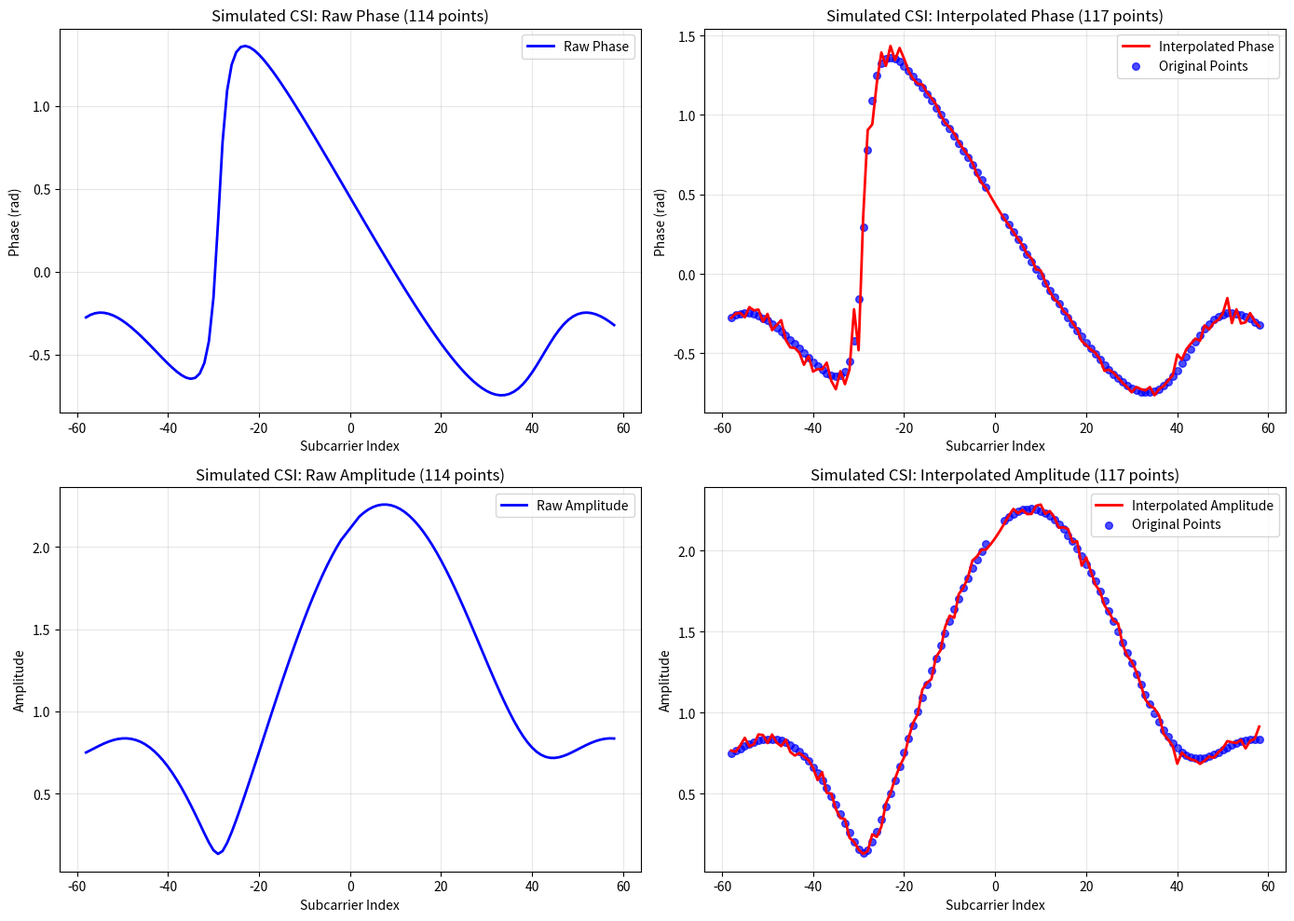
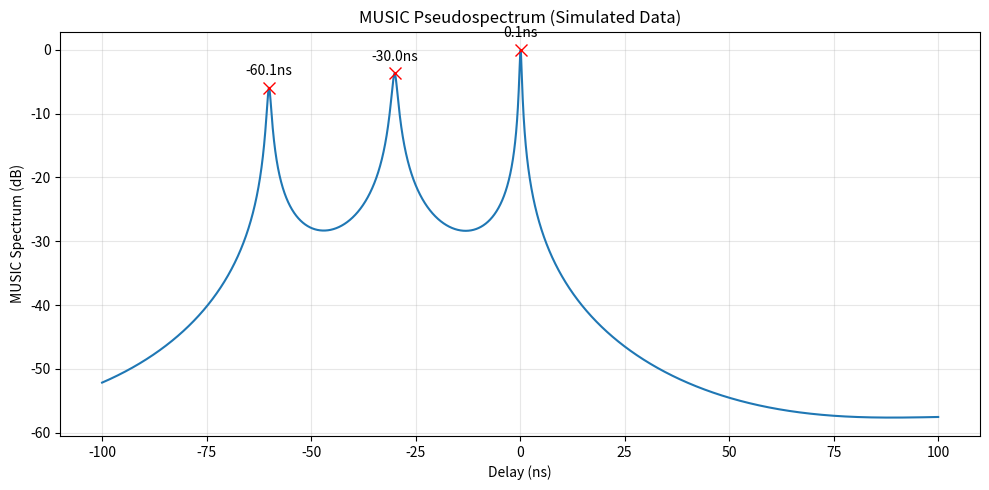

The script that saved these images, in order:
import numpy as np
from scipy.signal import find_peaks
from scipy.interpolate import interp1d
import matplotlib.pyplot as plt
import re
import os

USE_REAL_CSI = False
SHOW_PLOT = True
CSI_CSV_PATH = r"./2.76m_L=4.5m_3.csv"
OUTPUT_DIR = r"./music_spectrums"

SUBARRAY_SIZE = 50
MULTIPATH_L = 3

SNR_DB = 30
np.random.seed(42)

PATH_CONFIGS = [
    (0.0, 0, 0),
    (-2.0, 45, 30),
    (-6.0, 45.8, 60)
]

DELTA_F = 312.5e3


def load_csi_from_csv(csv_file_path):
    with open(csv_file_path, 'r', encoding='utf-8') as f:
        content = f.read()

    pattern_csi2 = r'csi_data_2 = ""\[(.*?)\]""'
    pattern_csi4 = r'csi_data_4 = ""\[(.*?)\]""'

    matches_csi2 = re.findall(pattern_csi2, content)
    matches_csi4 = re.findall(pattern_csi4, content)

    csi_list = []

    if len(matches_csi2) > 0 and len(matches_csi4) > 0:
        max_frames = min(len(matches_csi2), len(matches_csi4))
        for idx in range(max_frames):
            try:
                data_str = '[' + matches_csi4[idx] + ']'
                data = eval(data_str)
                if len(data) == 256:
                    csi_list.append(data)
            except:
                pass
        return csi_list

    pattern_new = r'\[#(\d+)\] FTM: RTT=(\d+)ns.*?\| CSI: data=\[(.*?)\]'
    matches_new = re.findall(pattern_new, content)

    for idx in range(len(matches_new)):
        try:
            data_str = '[' + matches_new[idx][2] + ']'
            data = eval(data_str)
            if len(data) == 256:
                csi_list.append(data)
        except:
            pass

    return csi_list


def csi_array_to_complex(csi_raw_array):
    csi_complex = []
    for i in range(0, len(csi_raw_array) - 1, 2):
        imag = csi_raw_array[i]
        real = csi_raw_array[i + 1]
        csi_complex.append(complex(real, imag))
    return np.array(csi_complex, dtype=np.complex128)


def calibrate_phase(csi_data, all_ks):
    csi_data = csi_data.copy()

    rotation_factor = np.ones(len(all_ks), dtype=np.complex128)
    rotation_factor[all_ks > 0] = np.exp(-1j * np.pi / 2)
    csi_data = csi_data * rotation_factor

    phase_all = np.angle(csi_data)
    phase_all = np.unwrap(phase_all)

    pilot_k = np.array([-53, -25, -11, 11, 25, 53])
    k_to_idx = {k: idx for idx, k in enumerate(all_ks)}

    pilot_indices = [k_to_idx[k] for k in pilot_k if k in k_to_idx]
    if len(pilot_indices) >= 2:
        pilot_phase = phase_all[pilot_indices]
        pilot_k_valid = pilot_k[[k in k_to_idx for k in pilot_k]]

        A = np.column_stack([pilot_k_valid, np.ones(len(pilot_k_valid))])
        coeffs = np.linalg.lstsq(A, pilot_phase, rcond=None)[0]
        slope, intercept = coeffs
        phase_correction = slope * all_ks + intercept

        phase_all = phase_all - phase_correction

    csi_corrected = np.abs(csi_data) * np.exp(1j * phase_all)

    return csi_corrected


def process_real_csi(csi_complex, delta_f=DELTA_F):
    csi_array = np.array(csi_complex, dtype=np.complex128)

    if len(csi_array) != 128:
        print(f"警告: CSI数据长度为 {len(csi_array)}，期望为 128")

    subcarrier_indices_all = np.arange(-64, 64)
    f_all = subcarrier_indices_all * delta_f

    mask = np.ones(128, dtype=bool)
    mask[:6] = False
    mask[63:66] = False
    mask[123:] = False

    valid_freqs = f_all[mask]
    valid_indices = np.concatenate([np.arange(-58, -1), np.arange(2, 59)])

    if len(csi_array) == 128:
        h_valid = csi_array[mask]
    else:
        h_valid = csi_array
        valid_freqs = np.arange(len(h_valid)) * delta_f

    h_calibrated = calibrate_phase(h_valid, valid_indices)

    target_indices = np.arange(-58, 59)
    target_freqs = target_indices * delta_f

    f_interp_real = interp1d(valid_freqs, h_calibrated.real, kind='linear', fill_value='extrapolate')
    f_interp_imag = interp1d(valid_freqs, h_calibrated.imag, kind='linear', fill_value='extrapolate')
    h_interp = f_interp_real(target_freqs) + 1j * f_interp_imag(target_freqs)
    # ========================================

    return h_interp, target_indices


def path_from_dB_and_phase(power_dB, phase_deg, delay_ns):
    amplitude = 10 ** (power_dB / 20)
    phase_rad = np.deg2rad(phase_deg)
    alpha = amplitude * np.exp(1j * phase_rad)
    tau = delay_ns * 1e-9
    return (alpha, tau)


def build_single_frame_correlation_matrix(csi_single, subcarrier_indices, subarray_size=64):
    N = len(csi_single)
    m = min(subarray_size, N - 10)
    k_val = N - m + 1
    if k_val <= 0:
        m = N // 2
        k_val = N - m + 1

    J_m = np.fliplr(np.eye(m, dtype=np.complex128))
    X_fwd = np.array([csi_single[i:i + m] for i in range(k_val)])
    X_bwd = (X_fwd.conj() @ J_m)
    X_comb = np.concatenate([X_fwd, X_bwd], axis=0)
    R = (X_comb.conj().T @ X_comb) / (2 * k_val)

    sc_indices_used = subcarrier_indices[:m]

    return R, sc_indices_used, m


def music_delay_single_frame(csi_single, subcarrier_indices, freq_delta,
                             L=None, subarray_size=64,
                             delay_min=-100e-9, delay_max=100e-9, delay_steps=10001):
    delay_range = np.linspace(delay_min, delay_max, delay_steps)
    R, sc_indices, m = build_single_frame_correlation_matrix(
        csi_single, subcarrier_indices, subarray_size=subarray_size
    )
    eigvals, U = np.linalg.eigh(R)
    eigvals = np.abs(eigvals[::-1])
    U = U[:, ::-1]

    if L is None:
        L = np.sum(eigvals > np.mean(eigvals) * 5)
        L = max(1, min(L, m - 1))

    En = U[:, L:]

    sv_matrix = np.exp(-1j * 2 * np.pi * sc_indices.reshape(-1, 1) @ (freq_delta * delay_range).reshape(1, -1))
    sv_matrix = sv_matrix / np.sqrt(len(sc_indices))
    projection_sum = np.sum(np.abs(En.conj().T @ sv_matrix) ** 2, axis=0)
    spectrum = 1.0 / (projection_sum + 1e-10)
    spectrum = spectrum / np.max(spectrum)

    return spectrum, delay_range, eigvals, L, R, sc_indices


def find_music_peaks(spectrum, delay_range, min_prominence_db=0.5, min_width=1, threshold_db=-40):
    spectrum_db = 10 * np.log10(spectrum + 1e-10)
    peaks, properties = find_peaks(spectrum_db,
                                   prominence=min_prominence_db,
                                   width=min_width)
    if len(peaks) == 0:
        return [], [], []

    max_power = np.max(spectrum_db)
    relative_threshold = max_power + threshold_db
    valid_peaks = [p for p in peaks if spectrum_db[p] >= relative_threshold]
    if len(valid_peaks) == 0:
        return [], [], []

    valid_peaks = np.array(valid_peaks)
    valid_powers = spectrum_db[valid_peaks]

    sorted_indices = np.argsort(valid_powers)[::-1]
    top_peaks = valid_peaks[sorted_indices]
    sorted_by_delay = np.argsort(delay_range[top_peaks])
    top_peaks = top_peaks[sorted_by_delay]

    peak_taus = delay_range[top_peaks]
    peak_powers = spectrum[top_peaks]
    peak_powers_db = spectrum_db[top_peaks]

    return peak_taus, peak_powers, peak_powers_db


def estimate_joint_path_power(csi_data, subcarrier_indices, freq_delta, taus):
    k = subcarrier_indices

    A_cols = []
    for tau in taus:
        a = np.exp(-1j * 2 * np.pi * k * freq_delta * tau)
        A_cols.append(a)

    A = np.column_stack(A_cols)

    h, residuals, rank, s = np.linalg.lstsq(A, csi_data, rcond=None)

    powers = np.abs(h) ** 2

    return powers


def plot_music_spectrum(delay_range, spectrum, peak_taus_original, title="MUSIC Pseudospectrum"):
    plt.figure(figsize=(10, 5))
    plt.plot(delay_range * 1e9, 10 * np.log10(spectrum + 1e-10))
    plt.xlabel("Delay (ns)")
    plt.ylabel("MUSIC Spectrum (dB)")
    plt.title(title)
    plt.grid(True, alpha=0.3)

    if len(peak_taus_original) > 0:
        for tau in peak_taus_original:
            idx = np.argmin(np.abs(delay_range - tau))
            plt.plot(tau * 1e9, 10 * np.log10(spectrum[idx] + 1e-10), 'rx', markersize=8)
            plt.text(tau * 1e9, 10 * np.log10(spectrum[idx] + 1e-10) + 2, f'{tau * 1e9:.1f}ns', ha='center')

    plt.tight_layout()

    if SHOW_PLOT:
        plt.show()
    else:
        plt.savefig('music_spectrum.png', dpi=150, bbox_inches='tight')
        plt.close()
        print("谱图已保存为 music_spectrum.png")


def plot_4music_spectrums(results_batch, output_dir, batch_num):
    fig, axes = plt.subplots(2, 2, figsize=(14, 10))
    axes = axes.flatten()

    for i, r in enumerate(results_batch):
        ax = axes[i]
        ax.plot(r['delay_range'] * 1e9, 10 * np.log10(r['spectrum'] + 1e-10))
        ax.set_xlabel("Delay (ns)")
        ax.set_ylabel("MUSIC Spectrum (dB)")
        ax.set_title(f"Frame {r['frame']}")
        ax.grid(True, alpha=0.3)

        if len(r['peak_taus_original']) > 0:
            for tau in r['peak_taus_original']:
                idx = np.argmin(np.abs(r['delay_range'] - tau))
                ax.plot(tau * 1e9, 10 * np.log10(r['spectrum'][idx] + 1e-10), 'rx', markersize=8)
                ax.text(tau * 1e9, 10 * np.log10(r['spectrum'][idx] + 1e-10) + 2,
                        f'{tau * 1e9:.1f}ns', ha='center', fontsize=8)

    plt.tight_layout()

    if not os.path.exists(output_dir):
        os.makedirs(output_dir)

    output_path = os.path.join(output_dir, f'music_spectrum_batch_{batch_num}.png')
    plt.savefig(output_path, dpi=150, bbox_inches='tight')
    plt.close()
    print(f"谱图已保存: {output_path}")


if __name__ == '__main__':
    if USE_REAL_CSI:
        print("=" * 60)
        print("使用真实CSI数据")
        print("=" * 60)

        print(f"从CSV文件读取: {CSI_CSV_PATH}")
        csi_raw_list = load_csi_from_csv(CSI_CSV_PATH)
        print(f"读取到 {len(csi_raw_list)} 帧CSI数据")

        if len(csi_raw_list) == 0:
            print("错误: 未读取到有效的CSI数据")
            exit(1)

        csi_processed_list = []
        for idx, csi_raw in enumerate(csi_raw_list):
            csi_complex = csi_array_to_complex(csi_raw)
            csi_processed, csi_indices = process_real_csi(csi_complex, DELTA_F)
            csi_processed_list.append(csi_processed)

        print(f"\n成功处理 {len(csi_processed_list)} 帧CSI数据")
        print(f"每帧CSI长度: {len(csi_processed_list[0])} 个复数")
        print(f"子载波索引范围: {csi_indices[0]} 到 {csi_indices[-1]}")

        fig, axes = plt.subplots(2, 2, figsize=(14, 10))
        phase_all = np.angle(csi_processed_list[0])
        amp_all = np.abs(csi_processed_list[0])

        axes[0, 0].plot(csi_indices, phase_all, 'b-', linewidth=1.5)
        axes[0, 0].set_title('CSI Phase (Frame 0)')
        axes[0, 0].set_xlabel('Subcarrier Index')
        axes[0, 0].set_ylabel('Phase (rad)')
        axes[0, 0].grid(True, alpha=0.3)

        axes[0, 1].plot(csi_indices, amp_all, 'r-', linewidth=1.5)
        axes[0, 1].set_title('CSI Amplitude (Frame 0)')
        axes[0, 1].set_xlabel('Subcarrier Index')
        axes[0, 1].set_ylabel('Amplitude')
        axes[0, 1].grid(True, alpha=0.3)

        if len(csi_processed_list) > 1:
            phase_all2 = np.angle(csi_processed_list[1])
            amp_all2 = np.abs(csi_processed_list[1])
            axes[1, 0].plot(csi_indices, phase_all2, 'b-', linewidth=1.5)
            axes[1, 0].set_title('CSI Phase (Frame 1)')
            axes[1, 0].set_xlabel('Subcarrier Index')
            axes[1, 0].set_ylabel('Phase (rad)')
            axes[1, 0].grid(True, alpha=0.3)

            axes[1, 1].plot(csi_indices, amp_all2, 'r-', linewidth=1.5)
            axes[1, 1].set_title('CSI Amplitude (Frame 1)')
            axes[1, 1].set_xlabel('Subcarrier Index')
            axes[1, 1].set_ylabel('Amplitude')
            axes[1, 1].grid(True, alpha=0.3)
        else:
            for i in range(2):
                for j in range(2):
                    if i == 0 and j < 2:
                        continue
                    axes[i, j].text(0.5, 0.5, 'No Data', ha='center', va='center', transform=axes[i, j].transAxes)

        plt.tight_layout()
        plt.savefig('csi_plot.png', dpi=150, bbox_inches='tight')
        print("CSI图已保存: csi_plot.png")
        if SHOW_PLOT:
            plt.show()
        else:
            plt.close()

        subarray_size_to_use = SUBARRAY_SIZE
        print(f"\n使用m值: {subarray_size_to_use}")

        print("\n处理CSI帧...")
        results = []

        for idx, csi_processed in enumerate(csi_processed_list):
            spectrum, delay_range, eigvals, L_used, R, sc_indices_used = music_delay_single_frame(
                csi_processed, csi_indices, DELTA_F,
                L=MULTIPATH_L,
                subarray_size=subarray_size_to_use
            )

            peak_taus, peak_powers, peak_powers_db = find_music_peaks(
                spectrum, delay_range
            )

            if len(peak_taus) > 0:
                peak_taus_original = peak_taus.copy()
                peak_taus = -peak_taus

                powers_linear = estimate_joint_path_power(
                    csi_processed, csi_indices, DELTA_F, peak_taus
                )
                powers_db = 10 * np.log10(powers_linear + 1e-10)

                idx_first = np.argmin(peak_taus)
                tau_first = peak_taus[idx_first]
                power_first = powers_linear[idx_first]

                power_threshold = power_first / 10.0
                valid_mask = powers_linear >= power_threshold

                peak_taus_valid = peak_taus[valid_mask]
                powers_linear_valid = powers_linear[valid_mask]
                powers_db_valid = powers_db[valid_mask]

                peak_taus_original_valid = peak_taus_original[valid_mask]

                results.append({
                    'frame': idx,
                    'num_peaks': len(peak_taus_valid),
                    'num_peaks_detected': len(peak_taus),
                    'delays_ns': peak_taus_valid * 1e9,
                    'delays_original_ns': peak_taus_original_valid * 1e9,
                    'powers_db': powers_db_valid,
                    'powers_linear': powers_linear_valid,
                    'spectrum': spectrum,
                    'delay_range': delay_range,
                    'peak_taus_original': peak_taus_original_valid
                })
            else:
                results.append({
                    'frame': idx,
                    'num_peaks': 0,
                    'num_peaks_detected': 0,
                    'delays_ns': np.array([]),
                    'delays_original_ns': np.array([]),
                    'powers_db': np.array([]),
                    'powers_linear': np.array([]),
                    'spectrum': spectrum,
                    'delay_range': delay_range,
                    'peak_taus_original': np.array([])
                })

        print(f"\n处理完成，共 {len(results)} 帧")

        print("\n" + "=" * 80)
        print("CSI帧时延估计结果")
        print("=" * 80)
        print(f"{'帧号':<6} {'多径数':<8} {'备注'}")
        print("-" * 80)

        for r in results:
            if r['num_peaks'] > 0:
                note = ""
                if r['num_peaks'] > 3:
                    note = "多径复杂"
                print(f"{r['frame']:<6} {r['num_peaks']:<8} {note}")

                if len(r['delays_ns']) > 0:
                    print(f"        多径详情: ", end="")
                    for j, (delay, power_db, power_lin) in enumerate(
                            zip(r['delays_ns'], r['powers_db'], r['powers_linear'])):
                        print(f"τ{delay:.1f}ns({power_db:.1f}dB,{power_lin:.3f}) ", end="")
                    print()
            else:
                print(f"{r['frame']:<6} {'0':<8} 无峰值")

        print("=" * 80)

        if len(results) > 0:
            print(f"\n生成MUSIC谱图到文件夹: {OUTPUT_DIR}")
            for i in range(0, len(results), 4):
                batch = results[i:i + 4]
                batch_num = i // 4 + 1
                plot_4music_spectrums(batch, OUTPUT_DIR, batch_num)

        if len(results) > 0:
            print("\n" + "=" * 80)
            print("统计信息")
            print("=" * 80)

            total_frames = len(results)
            valid_frames = [r for r in results if r['num_peaks'] > 0]
            invalid_frames = [r for r in results if r['num_peaks'] == 0]

            print(f"总帧数: {total_frames}")
            print(f"有效帧数: {len(valid_frames)} (检测到多径)")
            print(f"无效帧数: {len(invalid_frames)} (未检测到多径)")

            if len(valid_frames) > 0:
                print("\n" + "=" * 80)
                print("详细多径信息（前5个有效帧）")
                print("=" * 80)
                for i, r in enumerate(valid_frames[:5]):
                    print(f"\n帧 {r['frame']}:")
                    print(f"  检测到 {r['num_peaks_detected']} 个多径，有效 {r['num_peaks']} 个多径:")
                    for j, (delay_orig, delay_flip, power_db, power_lin) in enumerate(
                            zip(r['delays_original_ns'], r['delays_ns'], r['powers_db'], r['powers_linear'])):
                        print(
                            f"    路径{j + 1}: 原始={delay_orig:.2f} ns, 翻转={delay_flip:.2f} ns, 功率={power_db:.2f} dB (线性: {power_lin:.6f})")

    else:
        print("=" * 60)
        print("使用模拟CSI数据")
        print("=" * 60)

        PATHS = [path_from_dB_and_phase(*cfg) for cfg in PATH_CONFIGS]
        subcarrier_indices_all = np.arange(-64, 64)
        f_all = subcarrier_indices_all * DELTA_F

        mask = np.ones(128, dtype=bool)
        mask[:6] = False
        mask[63:66] = False
        mask[123:] = False

        valid_freqs = f_all[mask]
        valid_indices = np.concatenate([np.arange(-58, -1), np.arange(2, 59)])

        H_full = np.zeros(128, dtype=np.complex128)
        for alpha, tau in PATHS:
            H_full += alpha * np.exp(-1j * 2 * np.pi * f_all * tau)

        h_valid = H_full[mask]

        signal_pwr = np.mean(np.abs(h_valid) ** 2)
        noise_pwr = signal_pwr / (10 ** (SNR_DB / 10))
        h_noisy = h_valid + np.sqrt(noise_pwr / 2) * (np.random.randn(114) + 1j * np.random.randn(114))

        target_indices = np.arange(-58, 59)
        target_freqs = target_indices * DELTA_F

        f_interp_real = interp1d(valid_freqs, h_noisy.real, kind='linear', fill_value='extrapolate')
        f_interp_imag = interp1d(valid_freqs, h_noisy.imag, kind='linear', fill_value='extrapolate')
        h_interp = f_interp_real(target_freqs) + 1j * f_interp_imag(target_freqs)

        csi_processed = h_interp
        csi_indices = target_indices

        print(f"CSI数据长度: {len(csi_processed)} 个复数")
        print(f"子载波索引范围: {csi_indices[0]} 到 {csi_indices[-1]}")

        fig, axes = plt.subplots(2, 2, figsize=(14, 10))
        phase_raw = np.angle(h_valid)
        phase_interp = np.angle(csi_processed)
        amp_raw = np.abs(h_valid)
        amp_interp = np.abs(csi_processed)

        axes[0, 0].plot(valid_indices, phase_raw, 'b-', linewidth=2, label='Raw Phase')
        axes[0, 0].set_title('Simulated CSI: Raw Phase (114 points)')
        axes[0, 0].set_xlabel('Subcarrier Index')
        axes[0, 0].set_ylabel('Phase (rad)')
        axes[0, 0].grid(True, alpha=0.3)
        axes[0, 0].legend()

        axes[0, 1].plot(target_indices, phase_interp, 'r-', linewidth=2, label='Interpolated Phase')
        axes[0, 1].scatter(valid_indices, phase_raw, color='blue', s=30, alpha=0.7, label='Original Points')
        axes[0, 1].set_title('Simulated CSI: Interpolated Phase (117 points)')
        axes[0, 1].set_xlabel('Subcarrier Index')
        axes[0, 1].set_ylabel('Phase (rad)')
        axes[0, 1].grid(True, alpha=0.3)
        axes[0, 1].legend()

        axes[1, 0].plot(valid_indices, amp_raw, 'b-', linewidth=2, label='Raw Amplitude')
        axes[1, 0].set_title('Simulated CSI: Raw Amplitude (114 points)')
        axes[1, 0].set_xlabel('Subcarrier Index')
        axes[1, 0].set_ylabel('Amplitude')
        axes[1, 0].grid(True, alpha=0.3)
        axes[1, 0].legend()

        axes[1, 1].plot(target_indices, amp_interp, 'r-', linewidth=2, label='Interpolated Amplitude')
        axes[1, 1].scatter(valid_indices, amp_raw, color='blue', s=30, alpha=0.7, label='Original Points')
        axes[1, 1].set_title('Simulated CSI: Interpolated Amplitude (117 points)')
        axes[1, 1].set_xlabel('Subcarrier Index')
        axes[1, 1].set_ylabel('Amplitude')
        axes[1, 1].grid(True, alpha=0.3)
        axes[1, 1].legend()

        plt.tight_layout()
        plt.savefig('simulated_csi_phase.png', dpi=150, bbox_inches='tight')
        plt.close()
        print("模拟CSI相位图已保存: simulated_csi_phase.png")

        subarray_size_to_use = SUBARRAY_SIZE
        print(f"\n使用m值: {subarray_size_to_use}")

        print("\n运行单帧MUSIC算法...")
        spectrum, delay_range, eigvals, L_used, R, sc_indices_used = music_delay_single_frame(
            csi_processed, csi_indices, DELTA_F,
            L=MULTIPATH_L,
            subarray_size=subarray_size_to_use
        )

        print("\n" + "=" * 60)
        print("MUSIC算法结果")
        print("=" * 60)
        print(f"协方差矩阵大小: {sc_indices_used.shape[0]}")
        print(f"指定的多径数 L: {MULTIPATH_L} ，实际使用 L: {L_used}")
        print(f"特征值（前6个）: {eigvals[:6]}")

        peak_taus, peak_powers, peak_powers_db = find_music_peaks(
            spectrum, delay_range
        )

        if len(peak_taus) > 0:
            peak_taus_original = peak_taus.copy()
            peak_taus = -peak_taus

            powers_linear = estimate_joint_path_power(
                csi_processed, csi_indices, DELTA_F, peak_taus
            )
            powers_db = 10 * np.log10(powers_linear + 1e-10)

            print("\n估计的时延及功率（联合最小二乘）：")
            for tau, p_db, p_lin in zip(peak_taus, powers_db, powers_linear):
                print(f"  时延: {tau * 1e9:.2f} ns, 功率: {p_db:.2f} dB (线性: {p_lin:.6f})")

            idx_first = np.argmin(peak_taus)
            tau_first = peak_taus[idx_first]
            power_first = powers_linear[idx_first]

            power_threshold = power_first / 10.0
            valid_mask = powers_linear >= power_threshold

            peak_taus_valid = peak_taus[valid_mask]
            powers_linear_valid = powers_linear[valid_mask]
            powers_db_valid = powers_db[valid_mask]

            peak_taus_original_valid = peak_taus_original[valid_mask]

            print(f"\n功率过滤：检测到 {len(peak_taus)} 个多径，有效 {len(peak_taus_valid)} 个多径")

            plot_music_spectrum(delay_range, spectrum, peak_taus_original_valid,
                                title=f"MUSIC Pseudospectrum (Simulated Data)")
        else:
            print("未检测到有效峰值")
